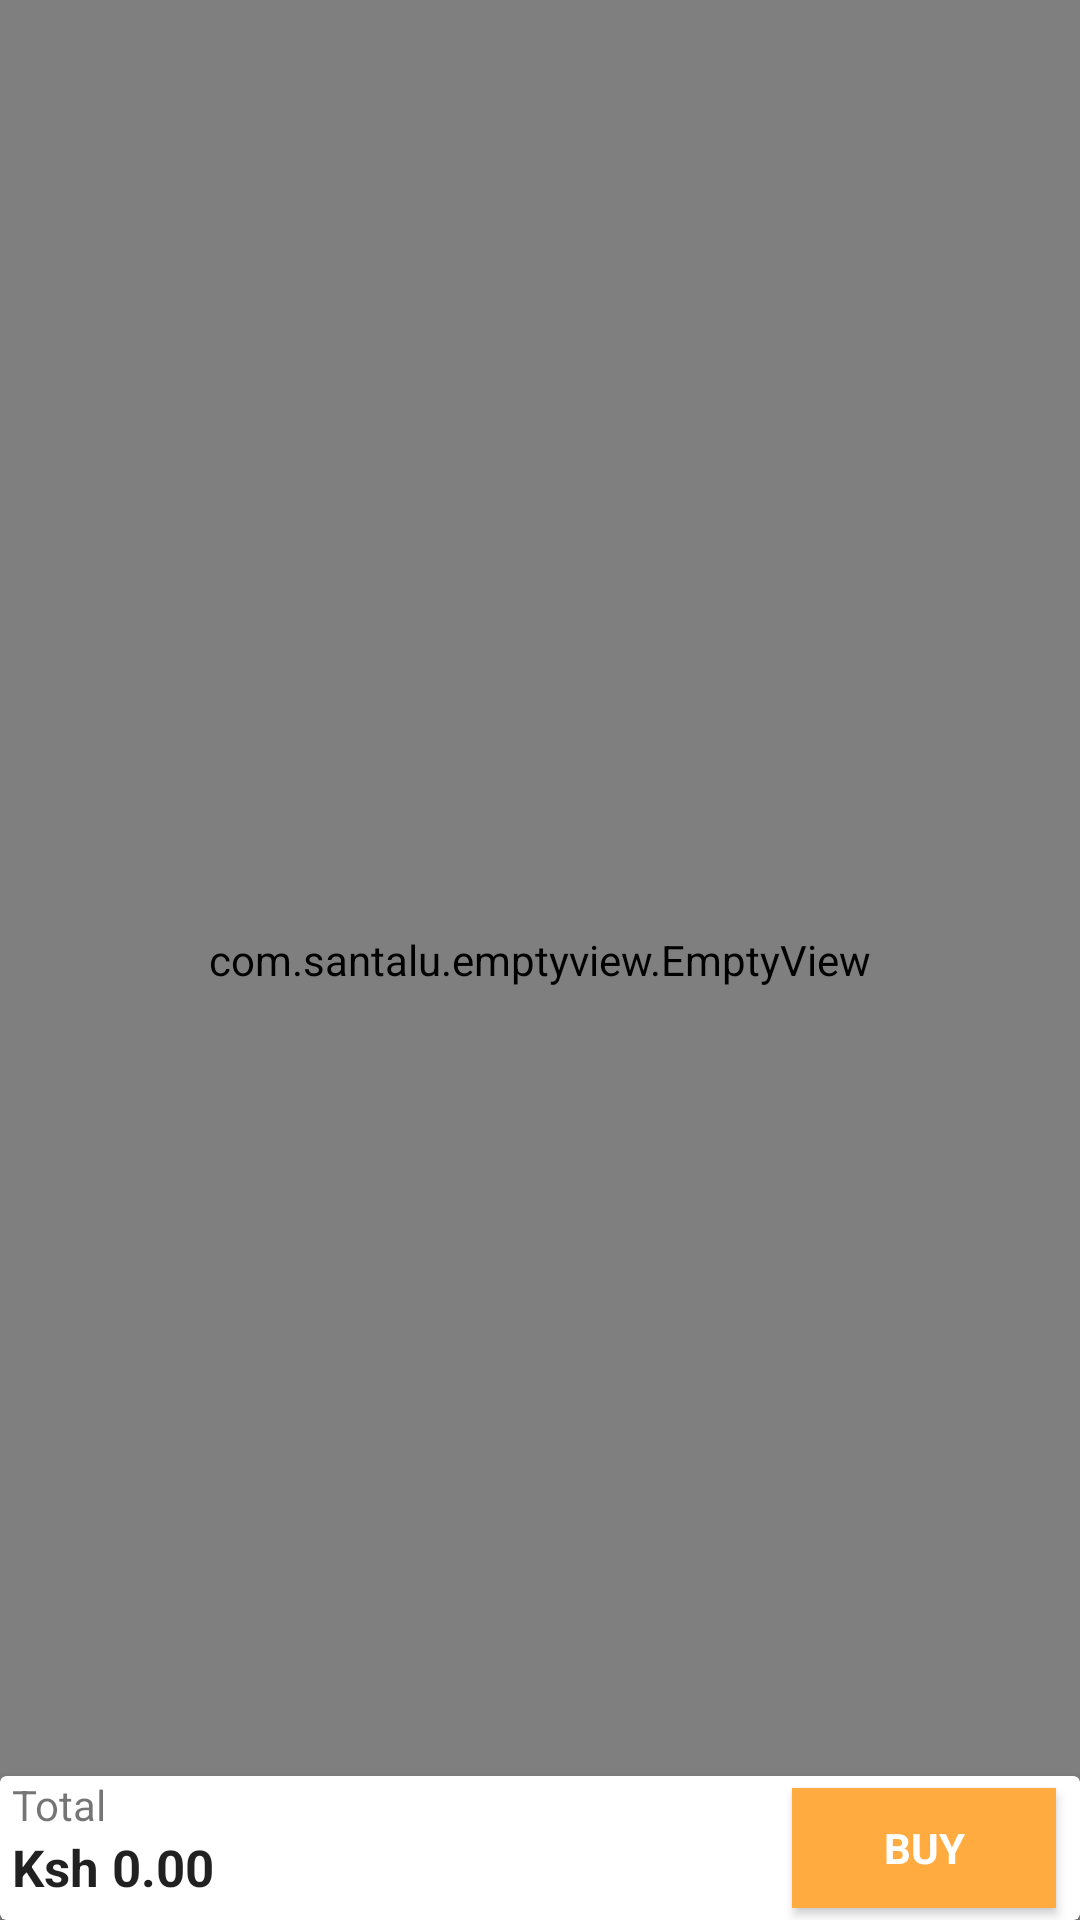

Write the Android layout XML for this screen, with the resource values it uses.
<!-- AndroidManifest.xml: application theme AppTheme.NoActionBar -->
<!-- res/layout/content_cart.xml -->
<?xml version="1.0" encoding="utf-8"?>
<FrameLayout xmlns:android="http://schemas.android.com/apk/res/android"
    xmlns:app="http://schemas.android.com/apk/res-auto"
    xmlns:tools="http://schemas.android.com/tools"
    android:layout_width="match_parent"
    android:layout_height="match_parent"
    app:layout_behavior="@string/appbar_scrolling_view_behavior"
    tools:activity="activity.CartActivity"
    tools:showIn="@layout/activity_cart">

    <com.santalu.emptyview.EmptyView
        android:id="@+id/empCart"
        android:layout_width="match_parent"
        android:layout_height="match_parent"
        app:ev_empty_backgroundColor="@color/emp_empty_background"
        app:ev_empty_drawable="@drawable/ic_sentiment_dissatisfied_black"
        app:ev_empty_drawableTint="@color/emp_empty_drawable"
        app:ev_empty_text="@string/content_no_cart_items"
        app:ev_empty_textColor="@color/emp_empty_text"
        app:ev_empty_title="@string/title_no_cart_items"
        app:ev_empty_titleTextColor="@color/emp_empty_title"
        app:ev_error_backgroundColor="@color/emp_error_background"
        app:ev_error_button="@string/try_again"
        app:ev_error_buttonTextColor="@color/emp_error_button_text"
        app:ev_error_drawable="@drawable/ic_sentiment_very_dissatisfied_black"
        app:ev_error_drawableTint="@color/emp_error_drawable"
        app:ev_error_text="@string/error_connection"
        app:ev_error_textColor="@color/emp_error_text"
        app:ev_error_title="@string/sorry"
        app:ev_error_titleTextColor="@color/emp_error_title"
        app:ev_font="@font/font_montserrat"
        app:ev_loading_type="circular"
        app:ev_transition="auto">

        <android.support.v7.widget.RecyclerView
            android:id="@+id/rvCart"
            android:layout_width="match_parent"
            android:layout_height="match_parent"
            android:layout_marginBottom="48dp"
            android:orientation="vertical"
            tools:listitem="@layout/list_item_cart" />

    </com.santalu.emptyview.EmptyView>

    <android.support.v7.widget.CardView
        android:layout_width="match_parent"
        android:layout_height="wrap_content"
        android:layout_gravity="bottom"
        app:cardElevation="4dp">

        <LinearLayout
            android:layout_width="match_parent"
            android:layout_height="48dp"
            android:gravity="center_vertical"
            android:orientation="horizontal"
            android:paddingStart="4dp"
            android:paddingEnd="4dp">

            <LinearLayout
                android:layout_width="0dp"
                android:layout_height="match_parent"
                android:layout_weight="1"
                android:orientation="vertical">

                <TextView
                    android:layout_width="wrap_content"
                    android:layout_height="wrap_content"
                    android:text="@string/total"
                    android:textColor="@color/body_text_2"
                    android:textSize="@dimen/text_size_small" />

                <TextView
                    android:id="@+id/tvTotal"
                    android:layout_width="wrap_content"
                    android:layout_height="0dp"
                    android:layout_weight="1"
                    android:text="Ksh 0.00"
                    android:textColor="@color/body_text_1"
                    android:textSize="@dimen/text_size_large"
                    android:textStyle="bold" />

            </LinearLayout>

            <Button
                android:id="@+id/btnBuy"
                android:layout_width="wrap_content"
                android:layout_height="wrap_content"
                android:layout_margin="4dp"
                android:background="@color/colorAccent"
                android:text="@string/buy"
                android:textColor="@color/white"
                android:textStyle="bold" />

        </LinearLayout>
    </android.support.v7.widget.CardView>
</FrameLayout>
<!-- res/layout/activity_cart.xml (included above) -->
<?xml version="1.0" encoding="utf-8"?>
<android.support.design.widget.CoordinatorLayout xmlns:android="http://schemas.android.com/apk/res/android"
    xmlns:app="http://schemas.android.com/apk/res-auto"
    xmlns:tools="http://schemas.android.com/tools"
    android:layout_width="match_parent"
    android:layout_height="match_parent"
    tools:activity=".activity.CartActivity">

    <android.support.design.widget.AppBarLayout
        android:layout_width="match_parent"
        android:layout_height="wrap_content"
        android:theme="@style/AppTheme.AppBarOverlay">

        <android.support.v7.widget.Toolbar
            android:id="@+id/toolbar"
            android:layout_width="match_parent"
            android:layout_height="?attr/actionBarSize"
            android:background="?attr/colorPrimary"
            android:theme="@style/ThemeOverlay.AppCompat.Light"
            app:popupTheme="@style/AppTheme.PopupOverlay" />

    </android.support.design.widget.AppBarLayout>

    <include layout="@layout/content_cart" />

</android.support.design.widget.CoordinatorLayout>
<!-- res/layout/list_item_cart.xml (included above) -->
<?xml version="1.0" encoding="utf-8"?>
<FrameLayout xmlns:android="http://schemas.android.com/apk/res/android"
    xmlns:app="http://schemas.android.com/apk/res-auto"
    xmlns:tools="http://schemas.android.com/tools"
    android:layout_width="match_parent"
    android:layout_height="wrap_content"
    android:orientation="vertical">


    <LinearLayout
        android:id="@+id/llForeground"
        android:layout_width="match_parent"
        android:layout_height="wrap_content"
        android:background="@color/white"
        android:paddingLeft="12dp"
        android:paddingTop="16dp"
        android:paddingRight="12dp"
        android:paddingBottom="16dp">

        <CheckBox
            android:id="@+id/chckbxCart"
            android:layout_width="wrap_content"
            android:layout_height="46dp"
            android:layout_marginRight="5dp"
            android:longClickable="false" />

        <ImageView
            android:id="@+id/imgCart"
            android:layout_width="120dp"
            android:layout_height="120dp"
            android:layout_gravity="center_vertical"
            android:gravity="center"
            android:src="@mipmap/ic_launcher" />


        <LinearLayout
            android:layout_width="match_parent"
            android:layout_height="wrap_content"
            android:layout_gravity="center_vertical"
            android:layout_weight="1"
            android:orientation="vertical"
            android:paddingLeft="16dp"
            android:paddingTop="11dp">

            <TextView
                android:id="@+id/tvProduct"
                android:layout_width="match_parent"
                android:layout_height="match_parent"
                android:maxLines="2"
                android:textColor="@android:color/black"
                android:textSize="16dp"
                android:textStyle="bold"
                tools:text="Product Title" />


            <TextView
                android:id="@+id/tvCost"
                android:layout_width="match_parent"
                android:layout_height="wrap_content"
                android:layout_marginTop="8dp"
                android:textSize="14dp"
                android:textStyle="normal"
                tools:text="Ksh 250.00" />

            <LinearLayout
                android:layout_width="wrap_content"
                android:layout_height="wrap_content"
                android:layout_marginTop="12dp"
                android:gravity="center_vertical"
                android:orientation="horizontal">


                <ImageView
                    android:id="@+id/imgRemove"
                    android:layout_width="21dp"
                    android:layout_height="21dp"
                    android:gravity="center"
                    android:src="@drawable/ic_remove_circle_outline_black_24dp"
                    android:tint="@color/body_text_3" />

                <TextView
                    android:id="@+id/tvProductQty"
                    android:layout_width="wrap_content"
                    android:layout_height="wrap_content"
                    android:layout_gravity="center"
                    android:layout_marginLeft="10dp"
                    android:layout_marginRight="10dp"
                    android:gravity="center"
                    android:text="01"
                    android:textColor="@android:color/black"
                    android:textSize="@dimen/text_size_small" />

                <ImageView
                    android:id="@+id/imgAdd"
                    android:layout_width="21dp"
                    android:layout_height="21dp"
                    android:gravity="center"
                    android:src="@drawable/ic_add_circle_outline_black_24dp"
                    android:tint="@color/body_text_3" />


            </LinearLayout>


        </LinearLayout>


        <ImageView
            android:id="@+id/imgDelete"
            android:layout_width="@dimen/ic_delete"
            android:layout_height="@dimen/ic_delete"
            android:layout_gravity="center_vertical"
            android:src="@drawable/ic_delete_black_24dp" />


    </LinearLayout>

</FrameLayout>
<!-- resources referenced by this layout -->
<resources>
  <color name="body_text_1">#de000000</color>
  <color name="body_text_2">#8a000000</color>
  <color name="body_text_3">#60000000</color>
  <color name="colorAccent">#ffab40</color>
  <color name="emp_empty_background">@color/background</color>
  <color name="emp_empty_drawable">@color/body_text_3</color>
  <color name="emp_empty_text">@color/body_text_3</color>
  <color name="emp_empty_title">@color/body_text_1</color>
  <color name="emp_error_background">@color/material_red_500</color>
  <color name="emp_error_button_text">@color/white</color>
  <color name="emp_error_drawable">@color/white</color>
  <color name="emp_error_text">@color/white</color>
  <color name="emp_error_title">@color/white</color>
  <color name="white">#ffffff</color>
  <dimen name="ic_delete">30dp</dimen>
  <dimen name="text_size_large">17sp</dimen>
  <dimen name="text_size_small">14sp</dimen>
  <!-- mipmap ic_launcher: png bitmap (mipmap-hdpi, 1397 bytes) -->
  <string name="buy">Buy</string>
  <string name="content_no_cart_items">There are currently no items in your cart</string>
  <string name="sorry">Sorry</string>
  <string name="title_no_cart_items">Empty</string>
  <string name="total">Total</string>
  <string name="try_again">Try Again</string>
  <style name="AppTheme.AppBarOverlay" parent="ThemeOverlay.AppCompat.Dark" />
  <style name="AppTheme.PopupOverlay" parent="ThemeOverlay.AppCompat.Light" />
  <style name="AppTheme.NoActionBar" parent="AppTheme">
          <item name="windowActionBar">false</item>
          <item name="windowNoTitle">true</item>
      </style>
  <color name="background">#F0F0F0</color>
  <style name="AppTheme" parent="Theme.AppCompat.Light.DarkActionBar">
          
          <item name="colorPrimary">@color/colorPrimary</item>
          <item name="colorPrimaryDark">@color/colorPrimaryDark</item>
          <item name="colorAccent">@color/colorAccent</item>
          <item name="fontFamily">@font/font_montserrat</item>
      </style>
  <color name="colorPrimary">#FFFFFF</color>
  <color name="colorPrimaryDark">#F5F5F5</color>
</resources>
